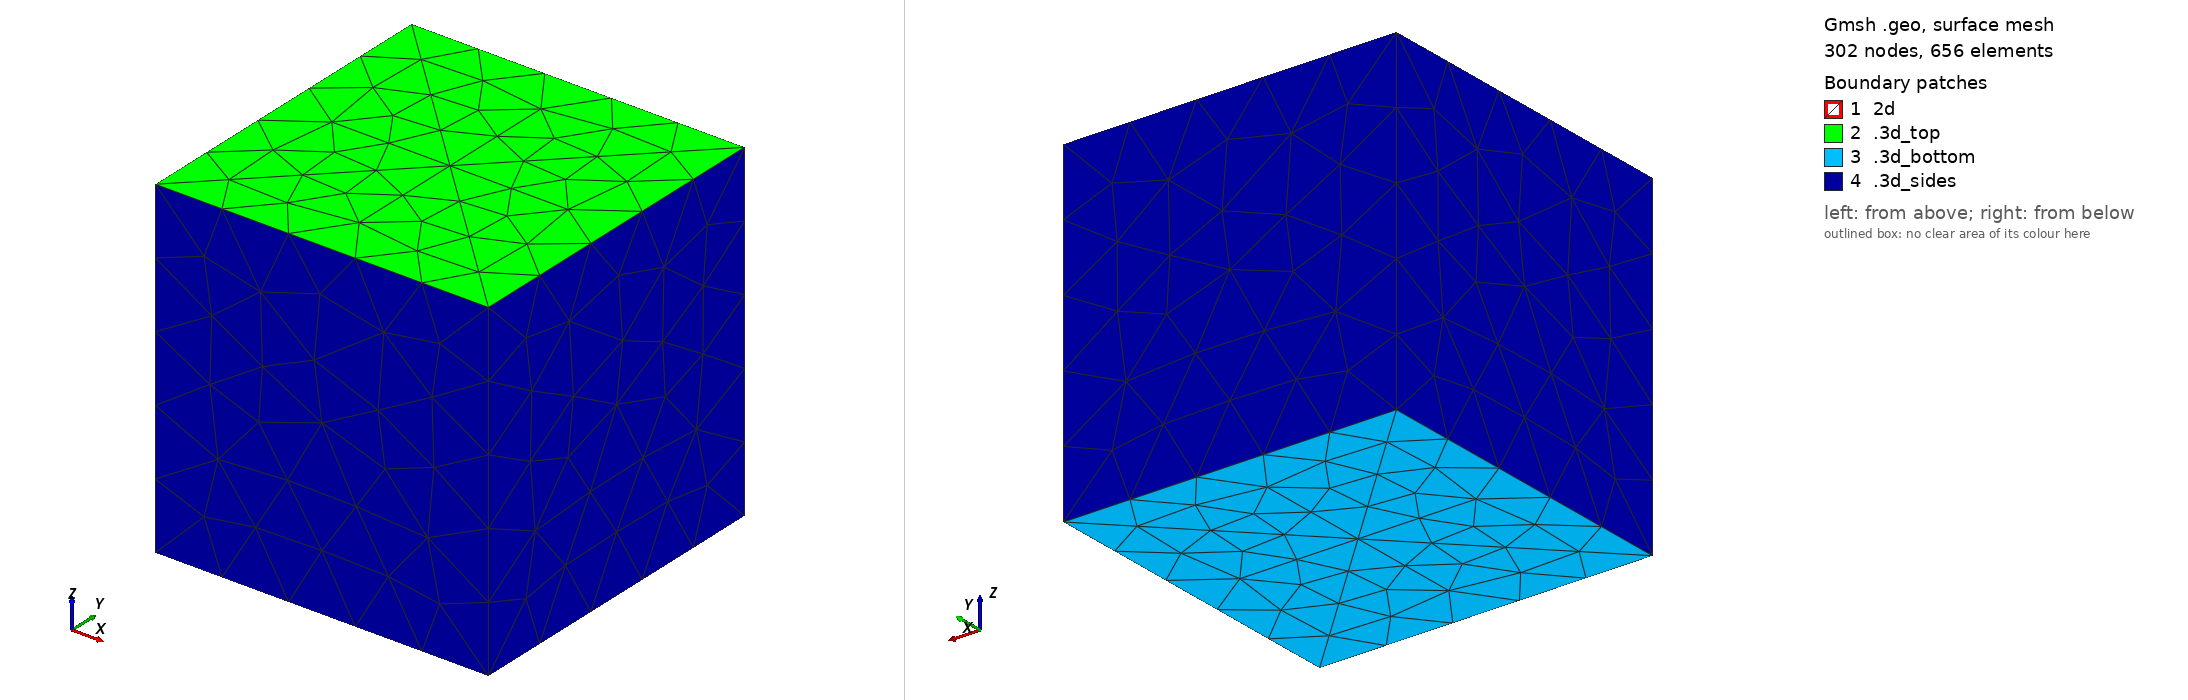

Gmsh geometry script, surface-meshed: 302 nodes, 656 surface elements. Boundary patches (legend numbers): 1 2d, 2 .3d_top, 3 .3d_bottom, 4 .3d_sides. Left view from above one corner, right view from below the opposite corner. Legend entries are the model's physical surfaces. The drawing asked Gmsh for element sizes between 1% and 20% of the model's largest extent; the script's own settings can give other sizes.

=== big_cube_cc.geo (drawn) ===
// Big cube with diagonal fractures.
// Compatible both 2d-3d and 2d-2d

size=10000; // 10km

h1=0.4*size; // step on 1D fracture
h2=0.4*size; // step on 2D domain


// left, front, bottom corner
X0 = -size;
X1 = -size;
X2 = -size;

// right, rear, top corner
Y0 = 1*size;
Y1 = 1*size;
Y2 = 1*size;


Point(1) = {X0, X1, X2, h2};
Point(2) = {Y0, X1, X2, h2};
Point(3) = {Y0, Y1, X2, h2};
Point(4) = {X0, Y1, X2, h2};
Point(5) = {X0, Y1, Y2, h2};
Point(6) = {Y0, Y1, Y2, h2};
Point(7) = {X0, X1, Y2, h2};
Point(8) = {Y0, X1, Y2, h2};
Point(9) = {0.5*(X0 + Y0), 0.5*(X1 + Y1), X2, h2};
Point(10) = {0.5*(X0 + Y0), 0.5*(X1 + Y1), Y2, h2};
Line(1) = {4, 1};
Line(2) = {1, 9};
Line(3) = {9, 4};
Line(4) = {4, 3};
Line(5) = {3, 9};
Line(6) = {9, 2};
Line(7) = {2, 3};
Line(8) = {2, 1};
Line(9) = {1, 7};
Line(10) = {7, 5};
Line(11) = {4, 5};
Line(12) = {7, 10};
Line(13) = {10, 5};
Line(14) = {5, 6};
Line(15) = {6, 10};
Line(16) = {10, 8};
Line(17) = {8, 6};
Line(18) = {8, 7};
Line(19) = {6, 3};
Line(20) = {2, 8};
Line(21) = {10, 9};
Line Loop(22) = {12, 21, -2, 9};
Plane Surface(23) = {22};
Line Loop(24) = {15, 21, -5, -19};
Plane Surface(25) = {24};
Line Loop(26) = {13, -11, -3, -21};
Plane Surface(27) = {26};
Line Loop(28) = {21, 6, 20, -16};
Plane Surface(29) = {28};
Line Loop(30) = {12, 16, 18};
Plane Surface(31) = {30};
Line Loop(32) = {15, 16, 17};
Plane Surface(33) = {32};
Line Loop(34) = {15, 13, 14};
Plane Surface(35) = {34};
Line Loop(36) = {13, -10, 12};
Plane Surface(37) = {36};
Line Loop(38) = {3, 4, 5};
Plane Surface(39) = {38};
Line Loop(40) = {5, 6, 7};
Plane Surface(41) = {40};
Line Loop(42) = {6, 8, 2};
Plane Surface(43) = {42};
Line Loop(44) = {3, 1, 2};
Plane Surface(45) = {44};
Line Loop(46) = {11, -10, -9, -1};
Plane Surface(47) = {46};
Line Loop(48) = {11, 14, 19, -4};
Plane Surface(49) = {48};
Line Loop(50) = {17, 19, -7, 20};
Plane Surface(51) = {50};
Line Loop(52) = {18, -9, -8, 20};
Plane Surface(53) = {52};
Surface Loop(54) = {23, 29, 31, 53, 43};
Volume(55) = {54};
Surface Loop(56) = {33, 51, 41, 29, 25};
Volume(57) = {56};
Surface Loop(58) = {35, 49, 39, 27, 25};
Volume(59) = {58};
Surface Loop(60) = {37, 47, 45, 23, 27};
Volume(61) = {60};

// boundary
/*
Physical Line(".2d_fracture_1") = {12, 2, 9, 15, 5, 19};
Physical Line(".2d_fracture_2") = {13, 11, 3, 6, 20, 16};
Physical Surface(".3d_cube") = { 31, 53, 43, 33, 51, 41, 35, 49, 39, 37, 47, 45};

Physical Surface(".3d_sides") = {24, 22, 18, 16};
Physical Surface(".3d_top") = {14};
Physical Surface(".3d_bottom") = {20};
*/

Physical Surface("2d") = {23, 25, 29, 27};
Physical Volume("3d") = {55, 61, 59, 57};
Physical Surface(".3d_top") = {35, 37, 31, 33};
Physical Surface(".3d_bottom") = {39, 45, 43, 41};
Physical Surface(".3d_sides") = {49, 51, 53, 47};
